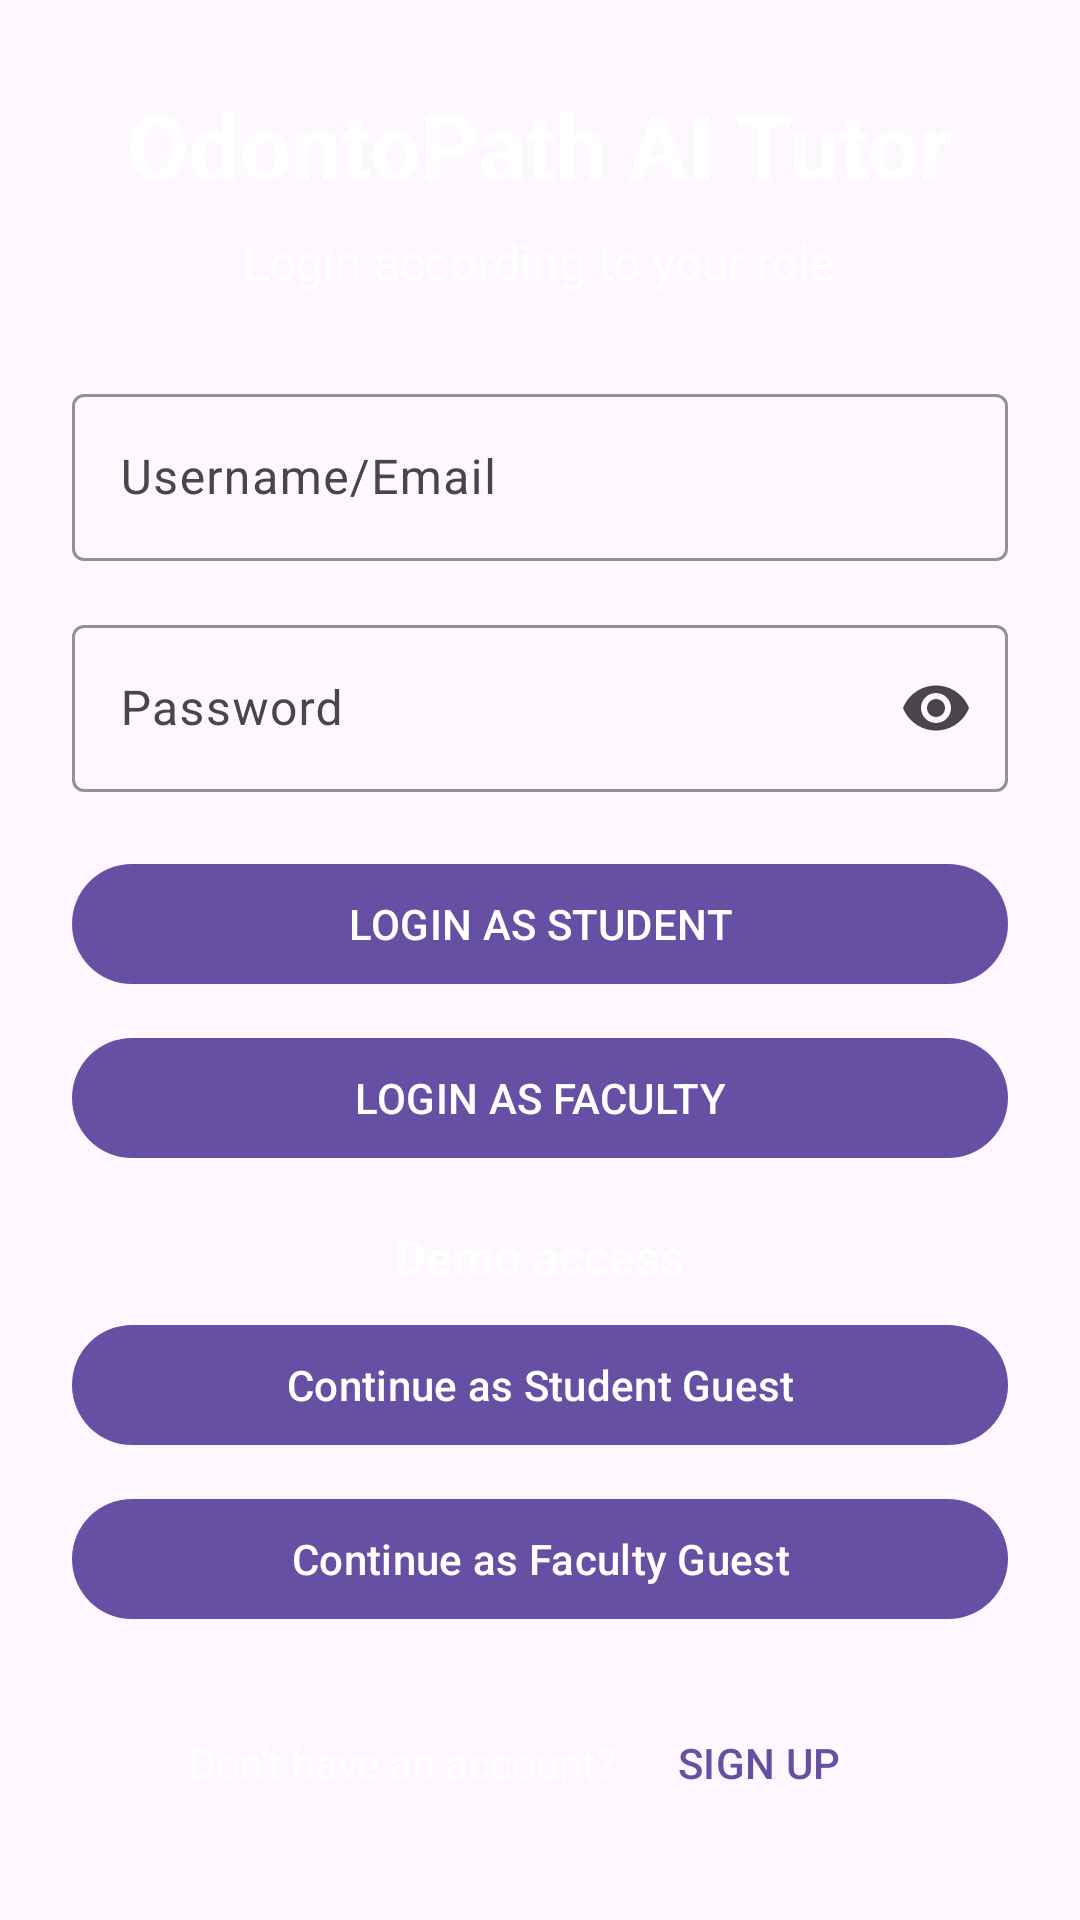

Android layout source for this screen:
<!-- AndroidManifest.xml: application theme Theme.Madproj -->
<!-- res/layout/activity_login.xml -->
<?xml version="1.0" encoding="utf-8"?>
<ScrollView xmlns:android="http://schemas.android.com/apk/res/android"
    xmlns:app="http://schemas.android.com/apk/res-auto"
    android:layout_width="match_parent"
    android:layout_height="match_parent"
    android:fillViewport="true">

    <LinearLayout
        android:layout_width="match_parent"
        android:layout_height="match_parent"
        android:orientation="vertical"
        android:padding="24dp"
        android:gravity="center_vertical">

        <TextView
            android:layout_width="wrap_content"
            android:layout_height="wrap_content"
            android:text="OdontoPath AI Tutor"
            android:textSize="30sp"
            android:textStyle="bold"
            android:layout_gravity="center_horizontal"
            android:layout_marginBottom="8dp"
            android:textColor="@color/white" />

        <TextView
            android:layout_width="wrap_content"
            android:layout_height="wrap_content"
            android:text="Login according to your role"
            android:textSize="16sp"
            android:textColor="@color/white"
            android:layout_gravity="center_horizontal"
            android:layout_marginBottom="28dp" />

        <com.google.android.material.textfield.TextInputLayout
            android:layout_width="match_parent"
            android:layout_height="wrap_content"
            android:layout_marginBottom="16dp"
            app:hintTextColor="@color/white"
            app:boxStrokeColor="@color/white">

            <com.google.android.material.textfield.TextInputEditText
                android:id="@+id/etUsername"
                android:layout_width="match_parent"
                android:layout_height="wrap_content"
                android:hint="Username/Email"
                android:inputType="text"
                android:textColor="@color/white"
                android:textColorHint="@color/white" />
        </com.google.android.material.textfield.TextInputLayout>

        <com.google.android.material.textfield.TextInputLayout
            android:layout_width="match_parent"
            android:layout_height="wrap_content"
            android:layout_marginBottom="20dp"
            app:endIconMode="password_toggle"
            app:hintTextColor="@color/white"
            app:boxStrokeColor="@color/white">

            <com.google.android.material.textfield.TextInputEditText
                android:id="@+id/etPassword"
                android:layout_width="match_parent"
                android:layout_height="wrap_content"
                android:hint="Password"
                android:inputType="textPassword"
                android:textColor="@color/white"
                android:textColorHint="@color/white" />
        </com.google.android.material.textfield.TextInputLayout>

        <com.google.android.material.button.MaterialButton
            android:id="@+id/btnLoginStudent"
            android:layout_width="match_parent"
            android:layout_height="wrap_content"
            android:text="LOGIN AS STUDENT"
            android:textAllCaps="true"
            android:layout_marginBottom="10dp"
            style="@style/Widget.Material3.Button" />

        <com.google.android.material.button.MaterialButton
            android:id="@+id/btnLoginFaculty"
            android:layout_width="match_parent"
            android:layout_height="wrap_content"
            android:text="LOGIN AS FACULTY"
            android:textAllCaps="true"
            android:layout_marginBottom="18dp"
            style="@style/Widget.Material3.Button" />

        <TextView
            android:layout_width="match_parent"
            android:layout_height="wrap_content"
            android:text="Demo access"
            android:textColor="@color/white"
            android:textSize="16sp"
            android:textStyle="bold"
            android:gravity="center"
            android:layout_marginBottom="8dp" />

        <com.google.android.material.button.MaterialButton
            android:id="@+id/btnGuestStudent"
            android:layout_width="match_parent"
            android:layout_height="wrap_content"
            android:text="Continue as Student Guest"
            android:textAllCaps="false"
            android:layout_marginBottom="10dp"
            style="@style/Widget.Material3.Button" />

        <com.google.android.material.button.MaterialButton
            android:id="@+id/btnGuestFaculty"
            android:layout_width="match_parent"
            android:layout_height="wrap_content"
            android:text="Continue as Faculty Guest"
            android:textAllCaps="false"
            android:layout_marginBottom="20dp"
            style="@style/Widget.Material3.Button" />

        <LinearLayout
            android:layout_width="match_parent"
            android:layout_height="wrap_content"
            android:orientation="horizontal"
            android:gravity="center">

            <TextView
                android:layout_width="wrap_content"
                android:layout_height="wrap_content"
                android:text="Don't have an account? "
                android:textColor="@color/white" />

            <com.google.android.material.button.MaterialButton
                android:id="@+id/btnSignUp"
                android:layout_width="wrap_content"
                android:layout_height="wrap_content"
                android:text="SIGN UP"
                style="@style/Widget.Material3.Button.TextButton" />
        </LinearLayout>

    </LinearLayout>
</ScrollView>
<!-- resources referenced by this layout -->
<resources>
  <style name="Theme.Madproj" parent="Base.Theme.Madproj" />
  <style name="Base.Theme.Madproj" parent="Theme.Material3.DayNight.NoActionBar">
          
          
          <item name="android:textColor">@color/white</item>
          <item name="android:textColorPrimary">@color/white</item>
          <item name="android:textColorSecondary">@color/white</item>
      </style>
  <!-- not gathered from this repository: default colours our renderer supplied (Android Studio template values) -->
  <color name="white">#FFFFFFFF</color>
</resources>
